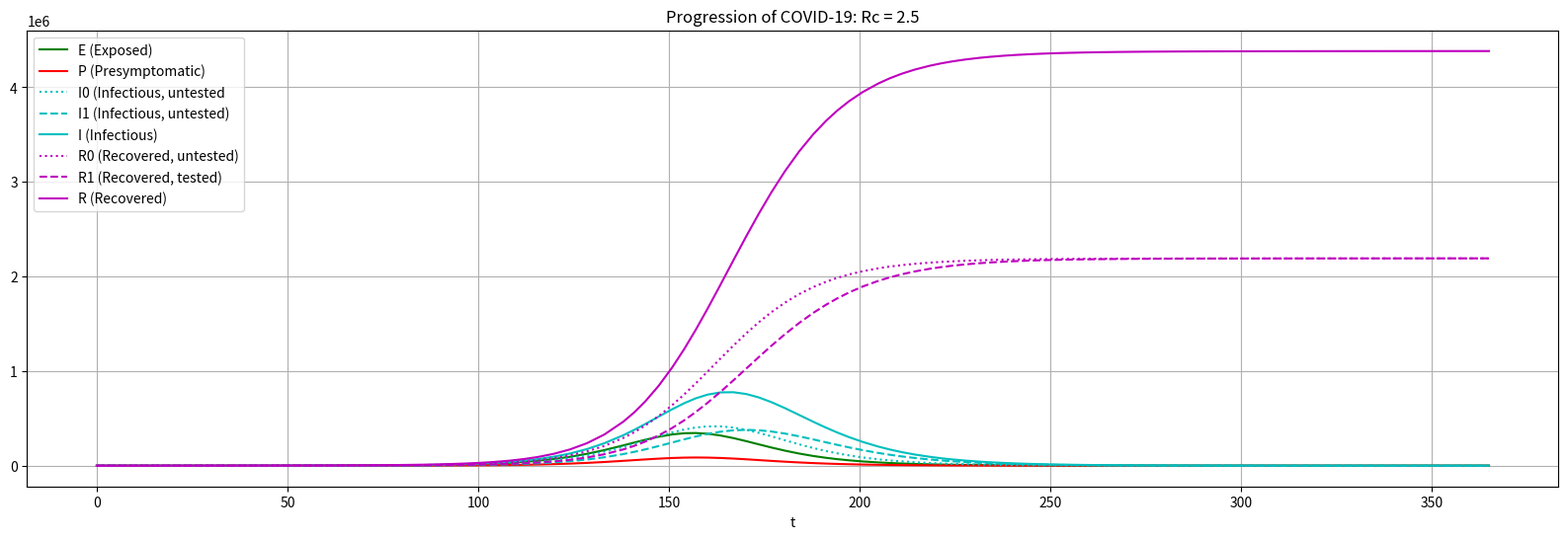
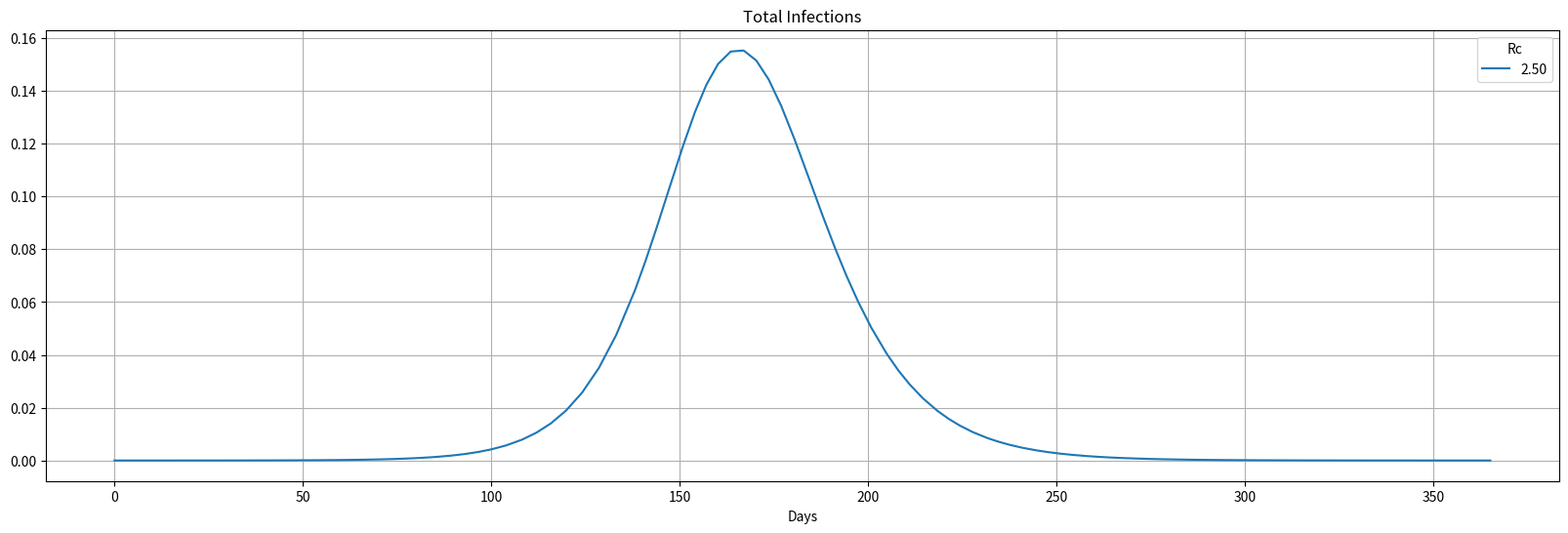

Reproduce these figures in Python, in order.
# NZ-model.py

# Copyright (C) 2020 Greenweaves Software Limited

# This is free software: you can redistribute it and/or modify
# it under the terms of the GNU General Public License as published by
# the Free Software Foundation, either version 3 of the License, or
# (at your option) any later version.

# This software is distributed in the hope that it will be useful,
# but WITHOUT ANY WARRANTY; without even the implied warranty of
# MERCHANTABILITY or FITNESS FOR A PARTICULAR PURPOSE.  See the
# GNU General Public License for more details.GA

# You should have received a copy of the GNU General Public License
# along with GNU Emacs.  If not, see <http://www.gnu.org/licenses/>.

import numpy as np
from scipy.integrate import solve_ivp
import matplotlib.pyplot as plt

# dy
#
# Computer derivative of state vector
#
# Parameters:
#    t
#    y       State vector
#       S      0: Susceptible
#       E      1: Exposed
#       P      2: pre-symptomatic
#       I0     3: Infectious untested
#       I1     4: Infectious tested
#       R0     5: Recovered untested
#       R1     6: Recovered tested
#    N       Population size
#    c       Testing rate for symptomatic cases, per diem
#    alpha   E to P transition rate, per diem
#    beta    transmission coefficient, per diem  
#    gamma   I to R tranition, per diem
#    delta   P to I, per diem
#    epsilon relative infectiousness
#    CFR1    case fatality rate with cases exceedinging ICU max
#    CFR0    case fatality rate for cases under ICU max
#    nICU    number of ICU beds
#    pICU    proportion of cases requiring ICU

def dy(t,y,
       N       = 5000000,  
       c       = 0.1, 
       alpha   = 0.25,   
       beta    = 0.2463,   
       gamma   = 0.1,  
       delta   = 1,   
       epsilon = 0.15, 
       CFR1    = 2.0/100,  
       CFR0    = 1.0/100,  
       nICU    = 300,   
       pICU    = 1.25/100 ):
    
    S,E,P,I0,I1,R0,R1 = y
    I                 = I0 + I1
    CFR               = CFR1 - (nICU/(N*I* pICU)) * (CFR1 - CFR0) if I>0 else 0
    return [
        -beta*S*(epsilon*P + I),
        +beta*S*(epsilon*P + I) - alpha*E,
        alpha*E - delta * P,
        delta*P -(gamma + c) *I0,
        c*I0 - gamma*I1,
        gamma*(1-CFR)*I0,
        gamma*(1-CFR)*I1
    ]
    
    

def get_death(j,y):
    return 1-sum([y[i][j] for i in range(7)])

def scale(ys,N=1):
    return [N*y for y in ys]

def aggregate(ys):
    y0s,y1s = ys
    return [ y0s[i] + y1s[i] for i in range(len(y0s)) ]

def plot_detail(t=[],y=[],N=1,Rc=1):
    #deaths         = [get_death(j,y) for j in range(len(y[1]))]
    total_infected = aggregate((y[ 3],y[4]))
    total_recovered = aggregate((y[ 5],y[6]))   
    plt.plot(t, scale(y[1],N=N),        color='g',                 label='E (Exposed)')
    plt.plot(t, scale(y[2],N=N),        color='r',                 label='P (Presymptomatic)')
    plt.plot(t, scale(y[3],N=N),        color='c', linestyle=':',  label='I0 (Infectious, untested')
    plt.plot(t, scale(y[4],N=N),        color='c', linestyle='--', label='I1 (Infectious, untested)')
    plt.plot(t, scale(total_infected,N=N),  color='c',                 label='I (Infectious)')
    plt.plot(t, scale(y[5],N=N),        color='m', linestyle=':',  label='R0 (Recovered, untested)')
    plt.plot(t, scale(y[6],N=N),        color='m', linestyle='--', label='R1 (Recovered, tested)')
    plt.plot(t, scale(total_recovered,N=N), color='m',                label='R (Recovered)')
    #plt.plot(t, scale(deaths, N=N),        color='k',                 label='Deaths')
    plt.legend(loc='best')
    plt.xlabel('t')
    plt.title('Progression of COVID-19: Rc = {}'.format(Rc))
    plt.grid() 

def plot_infections(infections):
    for (Rc,t,y) in infections:
        plt.plot (t,y,label='{0:.2f}'.format(Rc))
    plt.title("Total Infections")
    plt.legend(loc='best',title='Rc')
    plt.xlabel('Days')
    plt.grid() 
    
if __name__=='__main__':
    import argparse
    
    parser = argparse.ArgumentParser('Model COVID19 evolution')
    parser.add_argument('--Rc', nargs='+', type=float, default=2.5,      help='Basic Reproduction number')
    parser.add_argument('--seed',          type=int,   default=20,       help='Number of exposed people at start')
    parser.add_argument('--N',             type=int,   default=5000000,  help='Population size')
    parser.add_argument('--nICU',          type=int,   default=300,      help='Number of ICU beds')
    parser.add_argument('--end',           type=int,   default=365,      help='Number of days to be simulated')
    parser.add_argument('--c',             type=float, default=0.1,      help='testing rate for symptomatic cases, per diem')
    parser.add_argument('--alpha',         type=float, default=0.25,     help='E to P transition rate, per diem')
    parser.add_argument('--gamma',         type=float, default=0.1,      help='I to R tranition, per diem')
    parser.add_argument('--delta',         type=float, default=1.0,      help='P to I, per diem')
    parser.add_argument('--epsilon',       type=float, default=0.15,     help='relative infectiousness')
    parser.add_argument('--CFR1',          type=float, default=2.0/100,  help='case fatality rate with cases exceeding ICU max')
    parser.add_argument('--CFR0',          type=float, default=1.0/100,  help='case fatality rate for cases under ICU max')
    parser.add_argument('--pICU',          type=float, default=1.25/100, help='proportion of cases requiring ICU')
    args = parser.parse_args()
    
    infections = []
    
    for Rc in args.Rc if isinstance(args.Rc, list) else [args.Rc]:
        sol    = solve_ivp(dy, 
                           (0,args.end),
                           [1-args.seed/args.N,args.seed/args.N,0,0,0,0,0],
                           args=(args.N, args.c, args.alpha, 
                                 Rc/(args.epsilon/args.delta + 1/args.gamma),
                                 args.gamma, args.delta, args.epsilon, args.CFR1, args.CFR0, args.nICU, args.pICU))
        
        plt.figure(figsize=(20,6))
        plot_detail(t=sol.t,y=sol.y,N=args.N,Rc=Rc)
        infections.append((Rc,sol.t,aggregate((sol.y[3],sol.y[4]))))
    
    plt.figure(figsize=(20,6))
    plot_infections(infections)
    
    plt.show()
